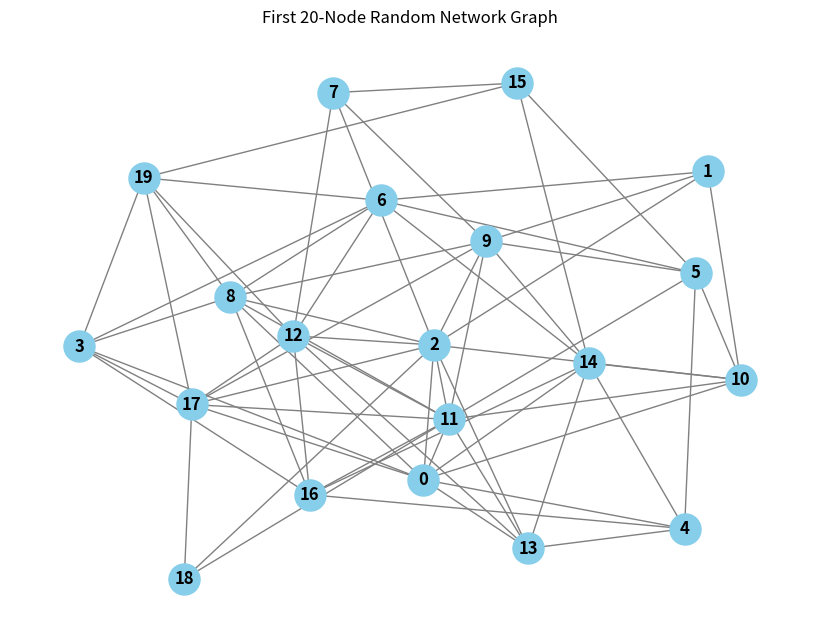

The matplotlib source for this figure: (Note: this script raises an exception after producing the figure.)
import matplotlib.pyplot as plt
import networkx as nx

# 1. Create a 20-node random graph (Erdos-Renyi model)
# 20 nodes, and a 30% (0.3) probability of an edge between any two nodes
G = nx.erdos_renyi_graph(20, 0.3, seed=42)

# 2. Print network properties to the console
print(f"Number of nodes: {G.number_of_nodes()}")
print(f"Number of edges: {G.number_of_edges()}")

# Count the number of connected components (isolated groups of nodes)
num_components = nx.number_connected_components(G)
print(f"Number of connected components: {num_components}")

# 3. Draw and save the graph visual
plt.figure(figsize=(8, 6))
nx.draw(
    G,
    with_labels=True,
    node_color="skyblue",
    node_size=500,
    edge_color="gray",
    font_weight="bold",
)
plt.title("First 20-Node Random Network Graph")

# Save the plot inside your results directory
plt.savefig("results/first_graph.png")
print("Graph saved successfully to results/first_graph.png!")

# Display the graph window
plt.show()
